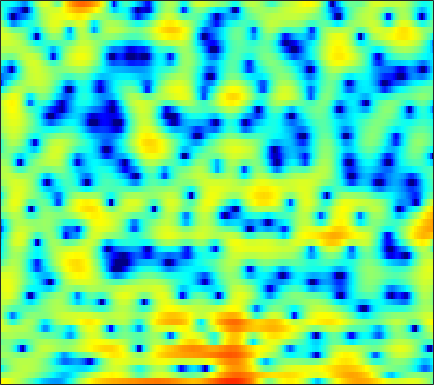

Data behind this chart, as committed beside it:
5.0206, 4.7966, 4.4791, 4.1185, 3.8216, 3.3987, 2.9433, 2.5749, 2.0365, 1.4338, 0.77717, 0.25444, -0.49228, -1.3046, -1.9596, -2.8853, -3.859, -4.602, -5.555, -6.4285, -7.1914, -7.6629, -8.1315, -8.5066
0.7577, 1.048, 1.414, 1.736, 1.94, 2.153, 2.289, 2.338, 2.339, 2.265, 2.116, 1.956, 1.683, 1.346, 1.054, 0.6163, 0.1233, -0.2775, -0.8439, -1.449, -2.092, -2.596, -3.305, -4.054
-4.78, -3.402, -1.937, -0.7944, -0.09868, 0.6496, 1.225, 1.559, 1.891, 2.112, 2.231, 2.256, 2.212, 2.091, 1.951, 1.698, 1.381, 1.105, 0.6864, 0.2184, -0.2958, -0.7096, -1.291, -1.893
-1.059, -0.6312, -0.082, 0.4169, 0.7497, 1.133, 1.443, 1.632, 1.832, 1.975, 2.069, 2.102, 2.097, 2.047, 1.968, 1.798, 1.545, 1.292, 0.8612, 0.3188, -0.3521, -0.9488, -1.877, -2.972
0.9823, 1.047, 1.063, 0.9971, 0.8879, 0.6707, 0.3992, 0.1883, -0.04468, -0.1653, -0.1131, 0.0417, 0.3735, 0.7826, 1.089, 1.443, 1.694, 1.79, 1.778, 1.596, 1.227, 0.8232, 0.1047, -0.8437
0.257, 0.3734, 0.297, -0.08162, -0.599, -1.658, -3.275, -5.019, -8.51, -14.76, -18.18, -11.78, -6.634, -3.508, -1.864, -0.2585, 0.8781, 1.496, 2.067, 2.399, 2.529, 2.515, 2.375, 2.119
-0.9157, -0.4332, -0.07156, -0.007623, -0.1416, -0.5311, -1.124, -1.647, -2.332, -2.811, -2.885, -2.637, -2.007, -1.214, -0.6192, 0.0721, 0.6306, 0.9619, 1.278, 1.465, 1.543, 1.537, 1.454, 1.304
0.8042, 1.13, 1.42, 1.565, 1.595, 1.56, 1.446, 1.337, 1.182, 1.045, 0.9286, 0.8548, 0.7658, 0.6548, 0.5525, 0.3596, 0.102, -0.1243, -0.4564, -0.7634, -1.002, -1.122, -1.216, -1.283
3.111, 2.959, 2.7, 2.418, 2.223, 2.015, 1.89, 1.854, 1.846, 1.856, 1.827, 1.749, 1.528, 1.118, 0.6624, -0.1902, -1.395, -2.591, -4.638, -7.126, -9.132, -9.068, -7.163, -5.067
3.244, 2.293, 0.7707, -0.9743, -2.269, -3.427, -3.355, -2.607, -1.325, -0.1542, 0.7253, 1.175, 1.506, 1.511, 1.304, 0.7438, -0.1671, -1.097, -2.63, -4.335, -5.462, -5.339, -4.02, -2.319
1.432, 0.1701, -1.959, -4.764, -7.347, -10.29, -9.393, -7.227, -4.673, -2.827, -1.542, -0.8673, -0.2463, 0.1278, 0.2732, 0.3325, 0.2812, 0.2105, 0.1147, 0.0622, 0.1279, 0.2726, 0.5757, 0.982
1.58, 1.046, 0.2793, -0.4985, -1.035, -1.605, -1.932, -2.03, -2.047, -1.995, -1.94, -1.9, -1.853, -1.752, -1.636, -1.411, -1.12, -0.863, -0.4955, -0.1062, 0.28, 0.5573, 0.9013, 1.212
2.289, 2.347, 2.281, 2.066, 1.808, 1.343, 0.7415, 0.1998, -0.6663, -1.714, -2.954, -3.953, -5.237, -6.052, -6.087, -5.378, -4.21, -3.289, -2.175, -1.207, -0.4182, 0.07909, 0.6331, 1.058
2.655, 3.201, 3.591, 3.664, 3.536, 3.123, 2.418, 1.686, 0.4027, -1.324, -3.67, -6.027, -10.62, -17.99, -17.53, -11.11, -7.423, -5.635, -3.981, -2.846, -2.029, -1.532, -0.9472, -0.4179
3.305, 3.722, 4.052, 4.127, 4.023, 3.691, 3.123, 2.549, 1.59, 0.4349, -0.8851, -1.907, -3.203, -4.228, -4.722, -5.013, -5.098, -5.158, -5.335, -5.709, -6.241, -6.62, -6.813, -6.253
3.748, 3.899, 4.015, 4, 3.889, 3.603, 3.169, 2.745, 2.051, 1.24, 0.3381, -0.3749, -1.325, -2.27, -2.959, -3.86, -4.775, -5.526, -6.729, -8.368, -10.85, -13.82, -21.56, -19.98
3.053, 3.207, 3.344, 3.389, 3.347, 3.153, 2.812, 2.449, 1.832, 1.049, 0.1308, -0.6539, -1.779, -2.958, -3.84, -4.957, -5.899, -6.457, -7.03, -7.407, -7.649, -7.659, -7.355, -6.503
1.041, 1.518, 2.034, 2.391, 2.543, 2.577, 2.392, 2.108, 1.532, 0.7026, -0.3886, -1.419, -3.089, -5.139, -6.962, -9.682, -12, -12.36, -10.89, -8.744, -6.833, -5.561, -4.064, -2.699
-2.255, -1.145, 0.03571, 0.89, 1.327, 1.679, 1.754, 1.632, 1.215, 0.5161, -0.4905, -1.458, -3.104, -5.213, -7.156, -10.28, -13.27, -13.49, -10.95, -7.992, -5.578, -4.082, -2.388, -0.9332
-4.477, -3.145, -1.664, -0.4792, 0.1933, 0.8153, 1.151, 1.217, 1.05, 0.6279, -0.05933, -0.6974, -1.719, -2.843, -3.657, -4.585, -5.152, -5.239, -4.876, -4.086, -3.059, -2.225, -1.125, -0.06553
-5.116, -3.688, -2.01, -0.6456, 0.2115, 1.081, 1.638, 1.856, 1.888, 1.615, 1.042, 0.4236, -0.5965, -1.821, -2.819, -4.061, -4.928, -5.129, -4.688, -3.72, -2.507, -1.619, -0.5153, 0.3876
-5.633, -3.844, -1.756, -0.07682, 0.9656, 2.092, 2.888, 3.249, 3.449, 3.271, 2.735, 2.039, 0.7155, -1.213, -3.244, -7.239, -14.95, -22.49, -10.58, -5.552, -2.651, -1.219, 0.1058, 0.844
-7.228, -5.412, -3.164, -1.124, 0.161, 1.537, 2.56, 3.093, 3.493, 3.568, 3.324, 2.929, 2.098, 0.9677, -0.05105, -1.489, -2.624, -2.943, -2.52, -1.536, -0.5014, 0.1164, 0.5582, 0.5643
-12.53, -9.134, -5.665, -3.072, -1.516, 0.09138, 1.244, 1.873, 2.408, 2.664, 2.652, 2.528, 2.216, 1.809, 1.487, 1.091, 0.8093, 0.6941, 0.6634, 0.7411, 0.8067, 0.8045, 0.6367, 0.2521
-8.252, -6.434, -4.186, -2.244, -1.122, 0.1054, 0.9747, 1.412, 1.746, 1.808, 1.637, 1.424, 1.105, 0.7974, 0.6322, 0.5198, 0.5371, 0.6097, 0.7561, 0.8961, 0.9438, 0.9095, 0.784, 0.5325
-2.187, -1.483, -0.5294, 0.3792, 0.9709, 1.56, 1.898, 1.948, 1.737, 1.185, 0.3209, -0.5255, -1.764, -2.801, -3.174, -2.919, -2.121, -1.403, -0.5605, 0.05988, 0.4697, 0.6144, 0.6696, 0.5402
0.2877, 0.8547, 1.687, 2.395, 2.86, 3.254, 3.352, 3.2, 2.621, 1.561, -0.1137, -1.992, -5.836, -13.44, -38.81, -10.95, -5.598, -3.394, -1.591, -0.592, -0.1084, -0.004637, -0.2084, -0.6399
-1.968, -0.5364, 1.092, 2.386, 3.086, 3.734, 4.023, 4.014, 3.688, 2.977, 1.908, 0.9232, -0.5477, -1.826, -2.386, -2.37, -1.857, -1.4, -0.9533, -0.8133, -1.083, -1.547, -2.562, -4.107
-4.986, -2.593, -0.3144, 1.342, 2.24, 3.077, 3.567, 3.733, 3.719, 3.465, 2.993, 2.567, 1.911, 1.241, 0.7543, 0.1582, -0.3915, -0.8129, -1.433, -2.124, -2.966, -3.704, -4.792, -6.146
-1.644, -0.6764, 0.5697, 1.603, 2.238, 2.871, 3.28, 3.436, 3.476, 3.362, 3.073, 2.759, 2.222, 1.556, 0.9727, 0.06159, -1.007, -1.93, -3.316, -4.798, -6.103, -6.869, -7.404, -7.418
0.5907, 1.155, 1.814, 2.356, 2.663, 2.969, 3.14, 3.191, 3.155, 2.999, 2.762, 2.495, 2.037, 1.413, 0.8166, -0.2178, -1.587, -2.913, -5.235, -8.531, -13.78, -19.47, -16.84, -11.22
1.554, 1.927, 2.255, 2.421, 2.447, 2.36, 2.178, 2.019, 1.814, 1.627, 1.495, 1.413, 1.262, 1.007, 0.7053, 0.1237, -0.7317, -1.575, -3.005, -4.764, -6.492, -7.301, -7.194, -5.892
1.724, 1.861, 1.829, 1.53, 1.135, 0.3514, -0.637, -1.428, -2.287, -2.559, -2.219, -1.68, -0.9224, -0.2676, 0.07595, 0.3561, 0.4036, 0.3237, 0.1216, -0.1452, -0.3555, -0.4284, -0.3834, -0.1884
1.042, 1.054, 0.8362, 0.2076, -0.5746, -2.162, -4.669, -7.586, -14.24, -18.91, -10.29, -6.881, -4.064, -2.264, -1.306, -0.3799, 0.2961, 0.685, 1.115, 1.486, 1.776, 1.971, 2.209, 2.355
-0.6254, -0.3151, -0.1707, -0.3841, -0.8191, -1.787, -3.189, -4.452, -6.038, -6.606, -6.051, -5.246, -4.201, -3.363, -2.844, -2.208, -1.508, -0.9184, -0.09214, 0.7359, 1.496, 1.99, 2.518, 2.889
-2.821, -1.653, -0.5776, 0.04648, 0.2301, 0.1562, -0.1886, -0.5633, -1.166, -1.801, -2.501, -3.075, -4.019, -5.222, -6.223, -7.122, -6.667, -5.415, -3.376, -1.51, 0.03207, 0.9629, 1.907, 2.582
-2.984, -1.45, 0.03891, 0.9974, 1.45, 1.743, 1.72, 1.531, 1.061, 0.2868, -0.7494, -1.808, -3.726, -6.512, -9.645, -16.34, -15.54, -10.32, -5.997, -3.236, -1.314, -0.263, 0.8037, 1.568
-0.624, 0.229, 1.187, 1.914, 2.289, 2.582, 2.627, 2.496, 2.121, 1.518, 0.692, -0.08417, -1.273, -2.568, -3.49, -4.394, -4.644, -4.404, -3.724, -2.938, -2.201, -1.724, -1.167, -0.7059
0.8889, 1.453, 2.125, 2.664, 2.955, 3.181, 3.223, 3.127, 2.836, 2.397, 1.774, 1.24, 0.4558, -0.3829, -0.9889, -1.741, -2.401, -2.839, -3.335, -3.759, -4.154, -4.353, -4.512, -4.502
1.45, 2.057, 2.75, 3.271, 3.554, 3.756, 3.776, 3.679, 3.395, 2.956, 2.372, 1.867, 1.099, 0.2553, -0.4134, -1.393, -2.459, -3.34, -4.685, -6.232, -8.009, -9.367, -10.88, -11.38
1.513, 2.312, 3.157, 3.749, 4.046, 4.243, 4.211, 4.047, 3.655, 3.06, 2.349, 1.731, 0.8414, -0.08102, -0.8161, -1.858, -3.034, -4.072, -5.795, -8.093, -11.36, -14.97, -23.36, -28.14
1.744, 2.677, 3.626, 4.294, 4.585, 4.739, 4.601, 4.296, 3.637, 2.693, 1.5, 0.4911, -0.8337, -1.953, -2.564, -3.07, -3.524, -3.975, -4.86, -6.16, -7.889, -9.348, -11.27, -12.76
2.191, 3.04, 3.963, 4.62, 4.93, 5.069, 4.875, 4.478, 3.56, 2.131, -0.01948, -2.236, -6.299, -10.68, -10.18, -6.748, -4.389, -3.389, -2.807, -2.904, -3.43, -4.137, -5.288, -6.777
0.6442, 1.408, 2.356, 3.125, 3.59, 3.955, 4.013, 3.835, 3.234, 2.173, 0.5665, -1.021, -3.516, -5.47, -5.382, -3.711, -1.983, -1.031, -0.2878, -0.04889, -0.255, -0.6405, -1.451, -2.546
-4.908, -3.698, -2.135, -0.7503, 0.08219, 0.9648, 1.57, 1.852, 2.011, 1.929, 1.664, 1.398, 1.047, 0.8388, 0.8523, 1.04, 1.335, 1.538, 1.693, 1.666, 1.392, 1.059, 0.3759, -0.4977
-13.21, -9.932, -7.059, -5.095, -3.976, -2.716, -1.642, -0.9384, -0.1037, 0.596, 1.16, 1.494, 1.85, 2.142, 2.316, 2.503, 2.628, 2.658, 2.609, 2.43, 2.129, 1.794, 1.239, 0.5228
-10.4, -9.716, -8.945, -8.394, -7.926, -7.032, -5.68, -4.446, -2.795, -1.289, -0.03193, 0.7457, 1.574, 2.183, 2.507, 2.799, 2.932, 2.942, 2.836, 2.607, 2.281, 1.97, 1.511, 0.9797
-7.039, -7.809, -9.408, -12.15, -15.54, -19, -12.56, -8.611, -4.902, -2.345, -0.4686, 0.5931, 1.655, 2.377, 2.746, 3.023, 3.087, 3.019, 2.781, 2.41, 1.921, 1.532, 0.9853, 0.5191
-3.204, -3.885, -5.12, -6.619, -7.706, -7.987, -6.413, -4.673, -2.424, -0.5912, 0.8387, 1.655, 2.456, 2.961, 3.179, 3.253, 3.103, 2.848, 2.313, 1.574, 0.6102, -0.1929, -1.353, -2.288
0.1532, -0.01792, -0.2889, -0.5201, -0.6053, -0.5051, -0.1418, 0.281, 0.9126, 1.551, 2.072, 2.373, 2.615, 2.696, 2.637, 2.406, 2.006, 1.569, 0.7817, -0.3227, -1.856, -3.457, -6.441, -11.24
1.758, 1.833, 1.879, 1.874, 1.883, 1.888, 1.922, 1.951, 1.98, 1.959, 1.843, 1.69, 1.385, 0.9731, 0.5996, 0.07209, -0.4762, -0.8896, -1.476, -2.208, -3.171, -4.124, -5.724, -7.419
2.635, 2.782, 2.863, 2.847, 2.786, 2.66, 2.481, 2.301, 2.003, 1.577, 1.023, 0.4762, -0.4227, -1.551, -2.477, -3.682, -4.515, -4.688, -4.387, -3.8, -3.29, -3.009, -2.802, -2.681
3.265, 3.313, 3.217, 3.011, 2.789, 2.477, 2.131, 1.859, 1.434, 0.9062, 0.1941, -0.5243, -1.861, -3.803, -5.916, -10.3, -18.27, -16.4, -9.157, -5.211, -2.812, -1.59, -0.4689, 0.2139
2.791, 2.429, 1.763, 0.9634, 0.3716, -0.3243, -0.7916, -0.9781, -1.132, -1.234, -1.477, -1.775, -2.409, -3.353, -4.272, -5.602, -6.367, -5.934, -4.22, -2.165, -0.3377, 0.7178, 1.815, 2.513
0.5251, -0.5616, -2.416, -4.782, -6.753, -8.993, -9.441, -8.694, -7.315, -6.226, -5.436, -5, -4.486, -4.04, -3.662, -3.127, -2.401, -1.75, -0.7413, 0.3421, 1.376, 2.07, 2.829, 3.375
-1.517, -3.015, -5.561, -9.073, -12.68, -19.41, -19.17, -15.46, -12.72, -11.41, -10.63, -10.08, -8.938, -7.328, -5.983, -4.213, -2.606, -1.54, -0.2671, 0.8112, 1.69, 2.259, 2.821, 3.249
-2.005, -3.155, -4.746, -6.407, -7.619, -9.047, -10.06, -10.68, -11.69, -13.48, -17.28, -22.45, -19.15, -11.78, -8.291, -4.938, -2.527, -1.105, 0.3631, 1.436, 2.183, 2.542, 2.817, 2.9
-3.438, -3.835, -4.036, -4.159, -4.378, -4.742, -5.281, -5.854, -6.749, -7.888, -9.062, -9.461, -8.496, -6.18, -4.282, -1.938, -0.01242, 1.16, 2.349, 3.135, 3.51, 3.491, 3.118, 2.257
